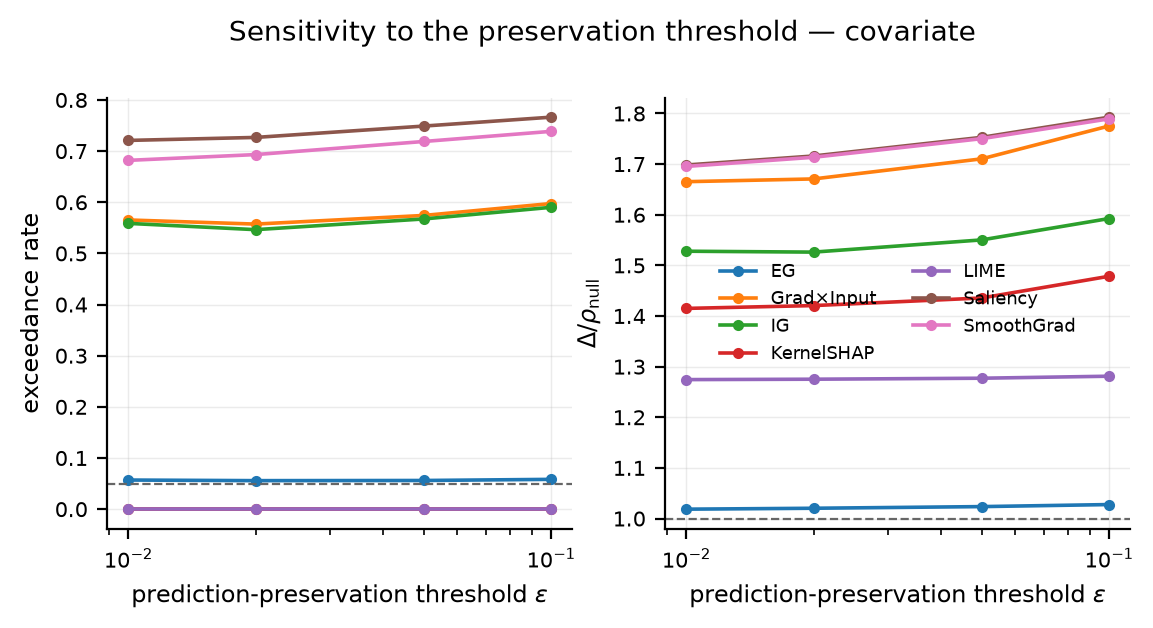

The table this chart was drawn from, first rows:
explainer, eps, exceedance, preserved, ratio
expected_gradients, 0.01, 0.05695, 0.3536, 1.019
expected_gradients, 0.02, 0.05576, 0.5232, 1.02
expected_gradients, 0.05, 0.05608, 0.7948, 1.024
expected_gradients, 0.1, 0.05828, 0.9432, 1.028
gradient_x_input, 0.01, 0.5654, 0.3536, 1.665
gradient_x_input, 0.02, 0.5573, 0.5232, 1.671
gradient_x_input, 0.05, 0.5742, 0.7948, 1.71
gradient_x_input, 0.1, 0.5975, 0.9432, 1.775
integrated_gradients, 0.01, 0.5587, 0.3536, 1.528
integrated_gradients, 0.02, 0.5465, 0.5232, 1.526
integrated_gradients, 0.05, 0.5674, 0.7948, 1.55
integrated_gradients, 0.1, 0.5901, 0.9432, 1.593
kernel_shap, 0.01, 0.0, 0.373, 1.415
kernel_shap, 0.02, 0.0, 0.508, 1.421
kernel_shap, 0.05, 0.0, 0.762, 1.436
kernel_shap, 0.1, 0.0, 0.942, 1.479
lime, 0.01, 0.0, 0.373, 1.274
lime, 0.02, 0.0, 0.508, 1.275
lime, 0.05, 0.0, 0.762, 1.277
lime, 0.1, 0.0, 0.942, 1.281
saliency, 0.01, 0.7209, 0.3536, 1.698
saliency, 0.02, 0.7268, 0.5232, 1.716
saliency, 0.05, 0.749, 0.7948, 1.753
saliency, 0.1, 0.7664, 0.9432, 1.793
smoothgrad, 0.01, 0.6819, 0.3536, 1.695
smoothgrad, 0.02, 0.6932, 0.5232, 1.714
smoothgrad, 0.05, 0.7188, 0.7948, 1.75
smoothgrad, 0.1, 0.7386, 0.9432, 1.789
